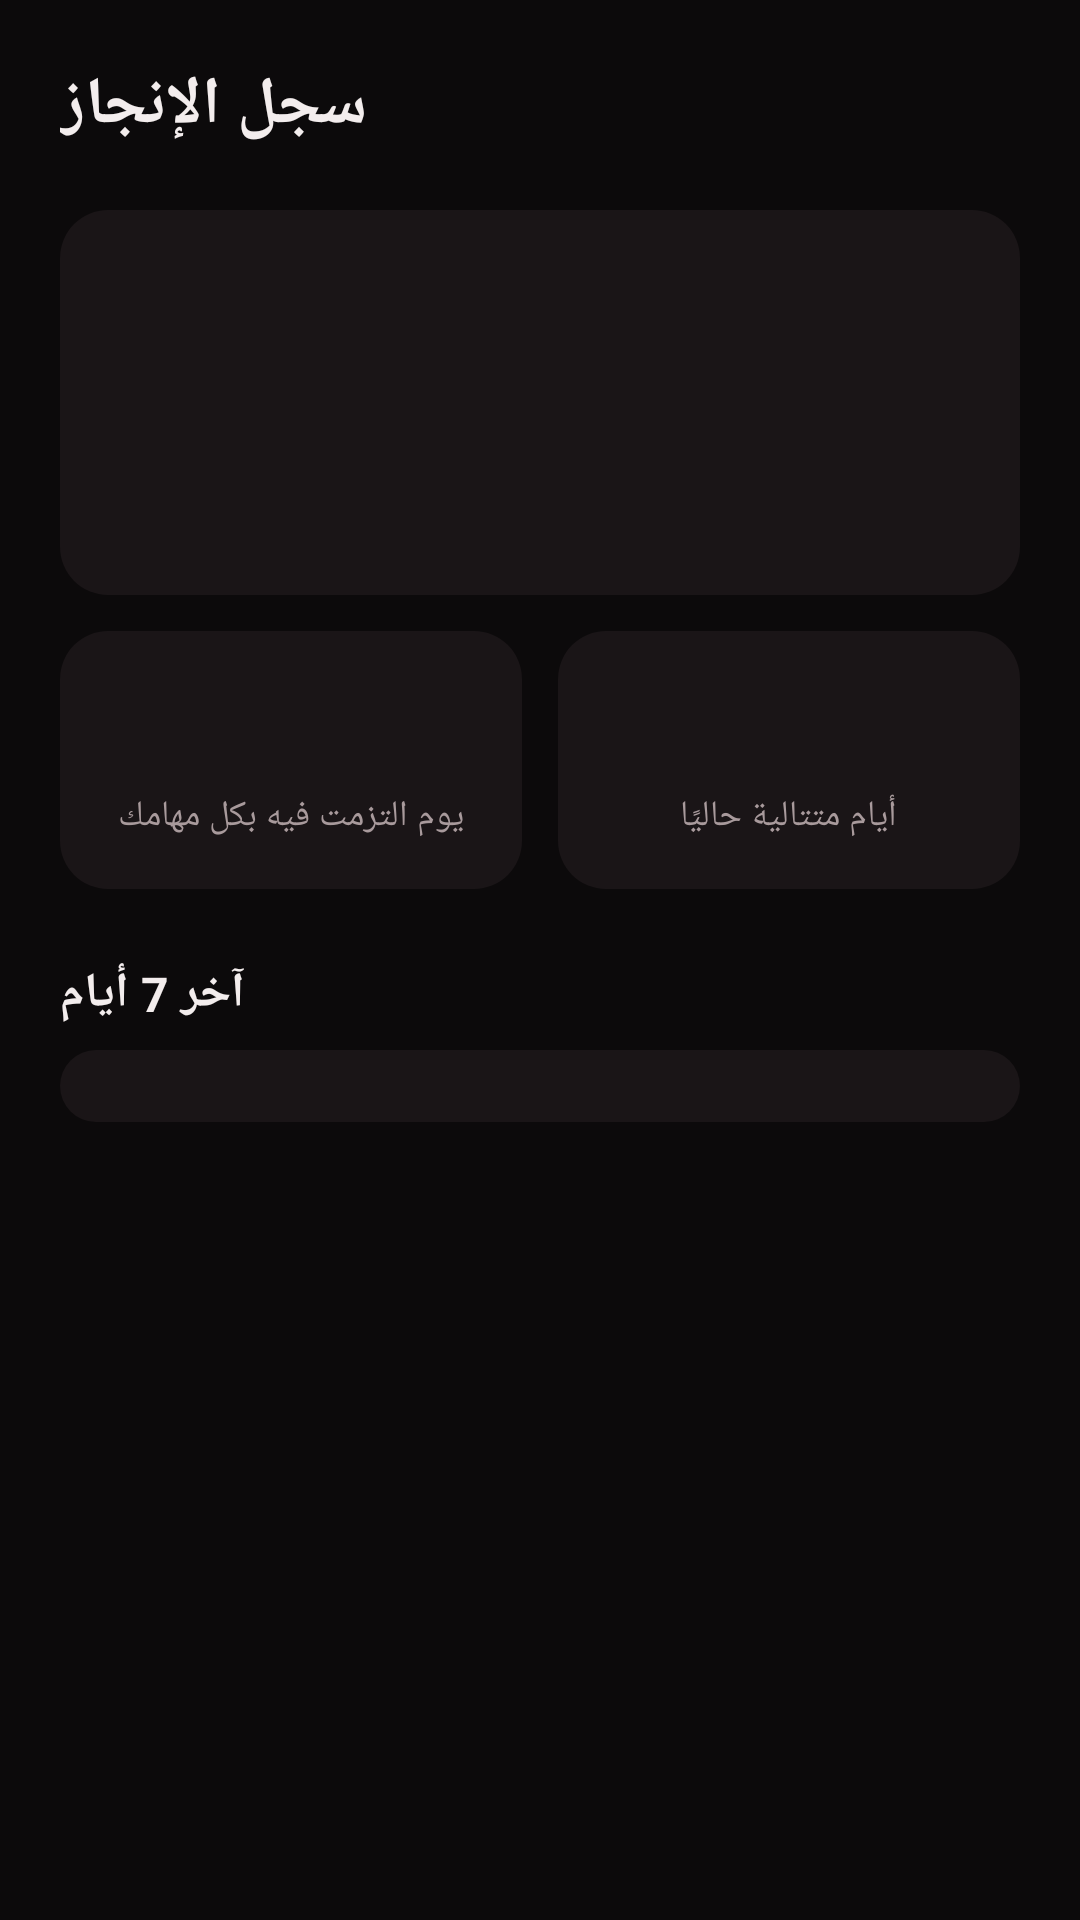

This screen was rendered from an Android layout file. Write that file and the resources it references.
<!-- AndroidManifest.xml: application theme AppDark -->
<!-- res/layout/activity_stats.xml -->
<?xml version="1.0" encoding="utf-8"?>
<ScrollView xmlns:android="http://schemas.android.com/apk/res/android"
    android:id="@+id/root"
    android:layout_width="match_parent"
    android:layout_height="match_parent"
    android:fillViewport="true">

    <LinearLayout
        android:layout_width="match_parent"
        android:layout_height="wrap_content"
        android:orientation="vertical"
        android:padding="20dp">

        <TextView
            android:layout_width="wrap_content"
            android:layout_height="wrap_content"
            android:text="سجل الإنجاز"
            android:textColor="?attr/mainText"
            android:textSize="22sp"
            android:textStyle="bold" />

        <LinearLayout
            android:layout_width="match_parent"
            android:layout_height="wrap_content"
            android:layout_marginTop="20dp"
            android:background="@drawable/bg_card"
            android:gravity="center"
            android:orientation="vertical"
            android:padding="20dp">

            <TextView
                android:id="@+id/tvPercent"
                android:layout_width="wrap_content"
                android:layout_height="wrap_content"
                android:textColor="?attr/brand"
                android:textSize="52sp"
                android:textStyle="bold" />

            <TextView
                android:id="@+id/tvPercentLabel"
                android:layout_width="wrap_content"
                android:layout_height="wrap_content"
                android:textColor="?attr/mutedText"
                android:textSize="14sp" />
        </LinearLayout>

        <LinearLayout
            android:layout_width="match_parent"
            android:layout_height="wrap_content"
            android:layout_marginTop="12dp"
            android:orientation="horizontal">

            <LinearLayout
                android:layout_width="0dp"
                android:layout_height="wrap_content"
                android:layout_marginEnd="6dp"
                android:layout_weight="1"
                android:background="@drawable/bg_card"
                android:gravity="center"
                android:orientation="vertical"
                android:padding="16dp">

                <TextView
                    android:id="@+id/tvCommitted"
                    android:layout_width="wrap_content"
                    android:layout_height="wrap_content"
                    android:textColor="?attr/mainText"
                    android:textSize="28sp"
                    android:textStyle="bold" />

                <TextView
                    android:layout_width="wrap_content"
                    android:layout_height="wrap_content"
                    android:gravity="center"
                    android:text="يوم التزمت فيه بكل مهامك"
                    android:textColor="?attr/mutedText"
                    android:textSize="12sp" />
            </LinearLayout>

            <LinearLayout
                android:layout_width="0dp"
                android:layout_height="wrap_content"
                android:layout_marginStart="6dp"
                android:layout_weight="1"
                android:background="@drawable/bg_card"
                android:gravity="center"
                android:orientation="vertical"
                android:padding="16dp">

                <TextView
                    android:id="@+id/tvStreak"
                    android:layout_width="wrap_content"
                    android:layout_height="wrap_content"
                    android:textColor="?attr/mainText"
                    android:textSize="28sp"
                    android:textStyle="bold" />

                <TextView
                    android:layout_width="wrap_content"
                    android:layout_height="wrap_content"
                    android:gravity="center"
                    android:text="أيام متتالية حاليًا"
                    android:textColor="?attr/mutedText"
                    android:textSize="12sp" />
            </LinearLayout>
        </LinearLayout>

        <TextView
            android:layout_width="wrap_content"
            android:layout_height="wrap_content"
            android:layout_marginTop="24dp"
            android:text="آخر 7 أيام"
            android:textColor="?attr/mainText"
            android:textSize="16sp"
            android:textStyle="bold" />

        <LinearLayout
            android:id="@+id/weekList"
            android:layout_width="match_parent"
            android:layout_height="wrap_content"
            android:layout_marginTop="8dp"
            android:background="@drawable/bg_card"
            android:orientation="vertical"
            android:padding="12dp" />

        <TextView
            android:id="@+id/tvNote"
            android:layout_width="wrap_content"
            android:layout_height="wrap_content"
            android:layout_marginTop="16dp"
            android:textColor="?attr/mutedText"
            android:textSize="12sp" />
    </LinearLayout>
</ScrollView>
<!-- resources referenced by this layout -->
<resources>
  <!-- drawable bg_card (drawable) -->
  <shape xmlns:android="http://schemas.android.com/apk/res/android" android:shape="rectangle">
      <solid android:color="?attr/cardColor" />
      <corners android:radius="16dp" />
  </shape>
  <style name="AppDark" parent="android:Theme.Material.NoActionBar">
          <item name="android:windowBackground">@color/d_bg</item>
          <item name="android:colorBackground">@color/d_bg</item>
          <item name="android:statusBarColor">@color/d_bg</item>
          <item name="android:navigationBarColor">@color/d_bg</item>
          <item name="android:colorPrimary">@color/d_bg</item>
          <item name="android:colorAccent">@color/d_brand</item>
          <item name="android:colorControlActivated">@color/d_brand</item>
          <item name="android:textColorPrimary">@color/d_text</item>
          <item name="android:textColorSecondary">@color/d_muted</item>
          <item name="android:textColorHint">@color/d_muted</item>
          <item name="android:alertDialogTheme">@android:style/Theme.Material.Dialog.Alert</item>
          <item name="cardColor">@color/d_card</item>
          <item name="chipColor">@color/d_chip</item>
          <item name="mutedText">@color/d_muted</item>
          <item name="mainText">@color/d_text</item>
          <item name="brand">@color/d_brand</item>
          <item name="warnColor">@color/d_warn</item>
      </style>
  <color name="d_bg">#0C0A0B</color>
  <color name="d_brand">#C8202F</color>
  <color name="d_text">#F3EDED</color>
  <color name="d_muted">#A89A9C</color>
  <color name="d_card">#1A1517</color>
  <color name="d_chip">#271F22</color>
  <color name="d_warn">#3A1418</color>
</resources>
